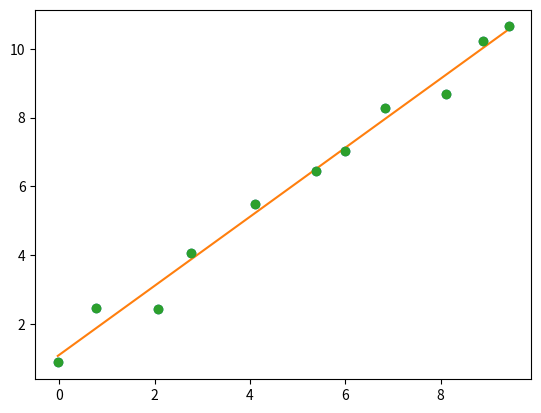

Generate this figure with matplotlib:
# # モジュールとは
# # import文：モジュールをインポートする
# import random

# print(random.randint(1, 20))

# # import as文：指定した名前でインポート
# import random as rnd

# print(rnd.randint(1, 20))
# print(random.randint(1, 20))

# # from import文：特定の関数だけをインポート
# from random import randint

# print(randint(1, 20))

# Matplotlibによるグラフの描画
import matplotlib.pyplot as plt
def fit(x, y):
    x_mean = sum(x) / len(x)
    y_mean = sum(y) / len(y)

    x_centered = [item - x_mean for item in x]
    y_centered = [item - y_mean for item in y]

    xy = [item_x * item_y for item_x, item_y in zip(x_centered, y_centered)]
    xx = [item * item for item in x_centered]
    sum_xy = sum(xy)
    sum_xx = sum(xx)

    a = sum_xy / sum_xx
    b = y_mean - a * x_mean

    return (a, b)

# サンプルデータ
x = [-0.03, 0.78, 2.07, 2.77, 4.10, 5.38, 5.99, 6.84, 8.12, 8.89, 9.43]
y = [0.88, 2.45, 2.43, 4.07, 5.49, 6.46, 7.02, 8.27, 8.70, 10.23, 10.65]

# 一次関数の推測を行う
a, b = fit(x, y)

plt.plot(x, y, 'o')

y2 = [num * a + b for num in x]
plt.plot(x, y2)
plt.plot(x, y, 'o')  # 元のドットも同時に描画しておく
plt.show()

